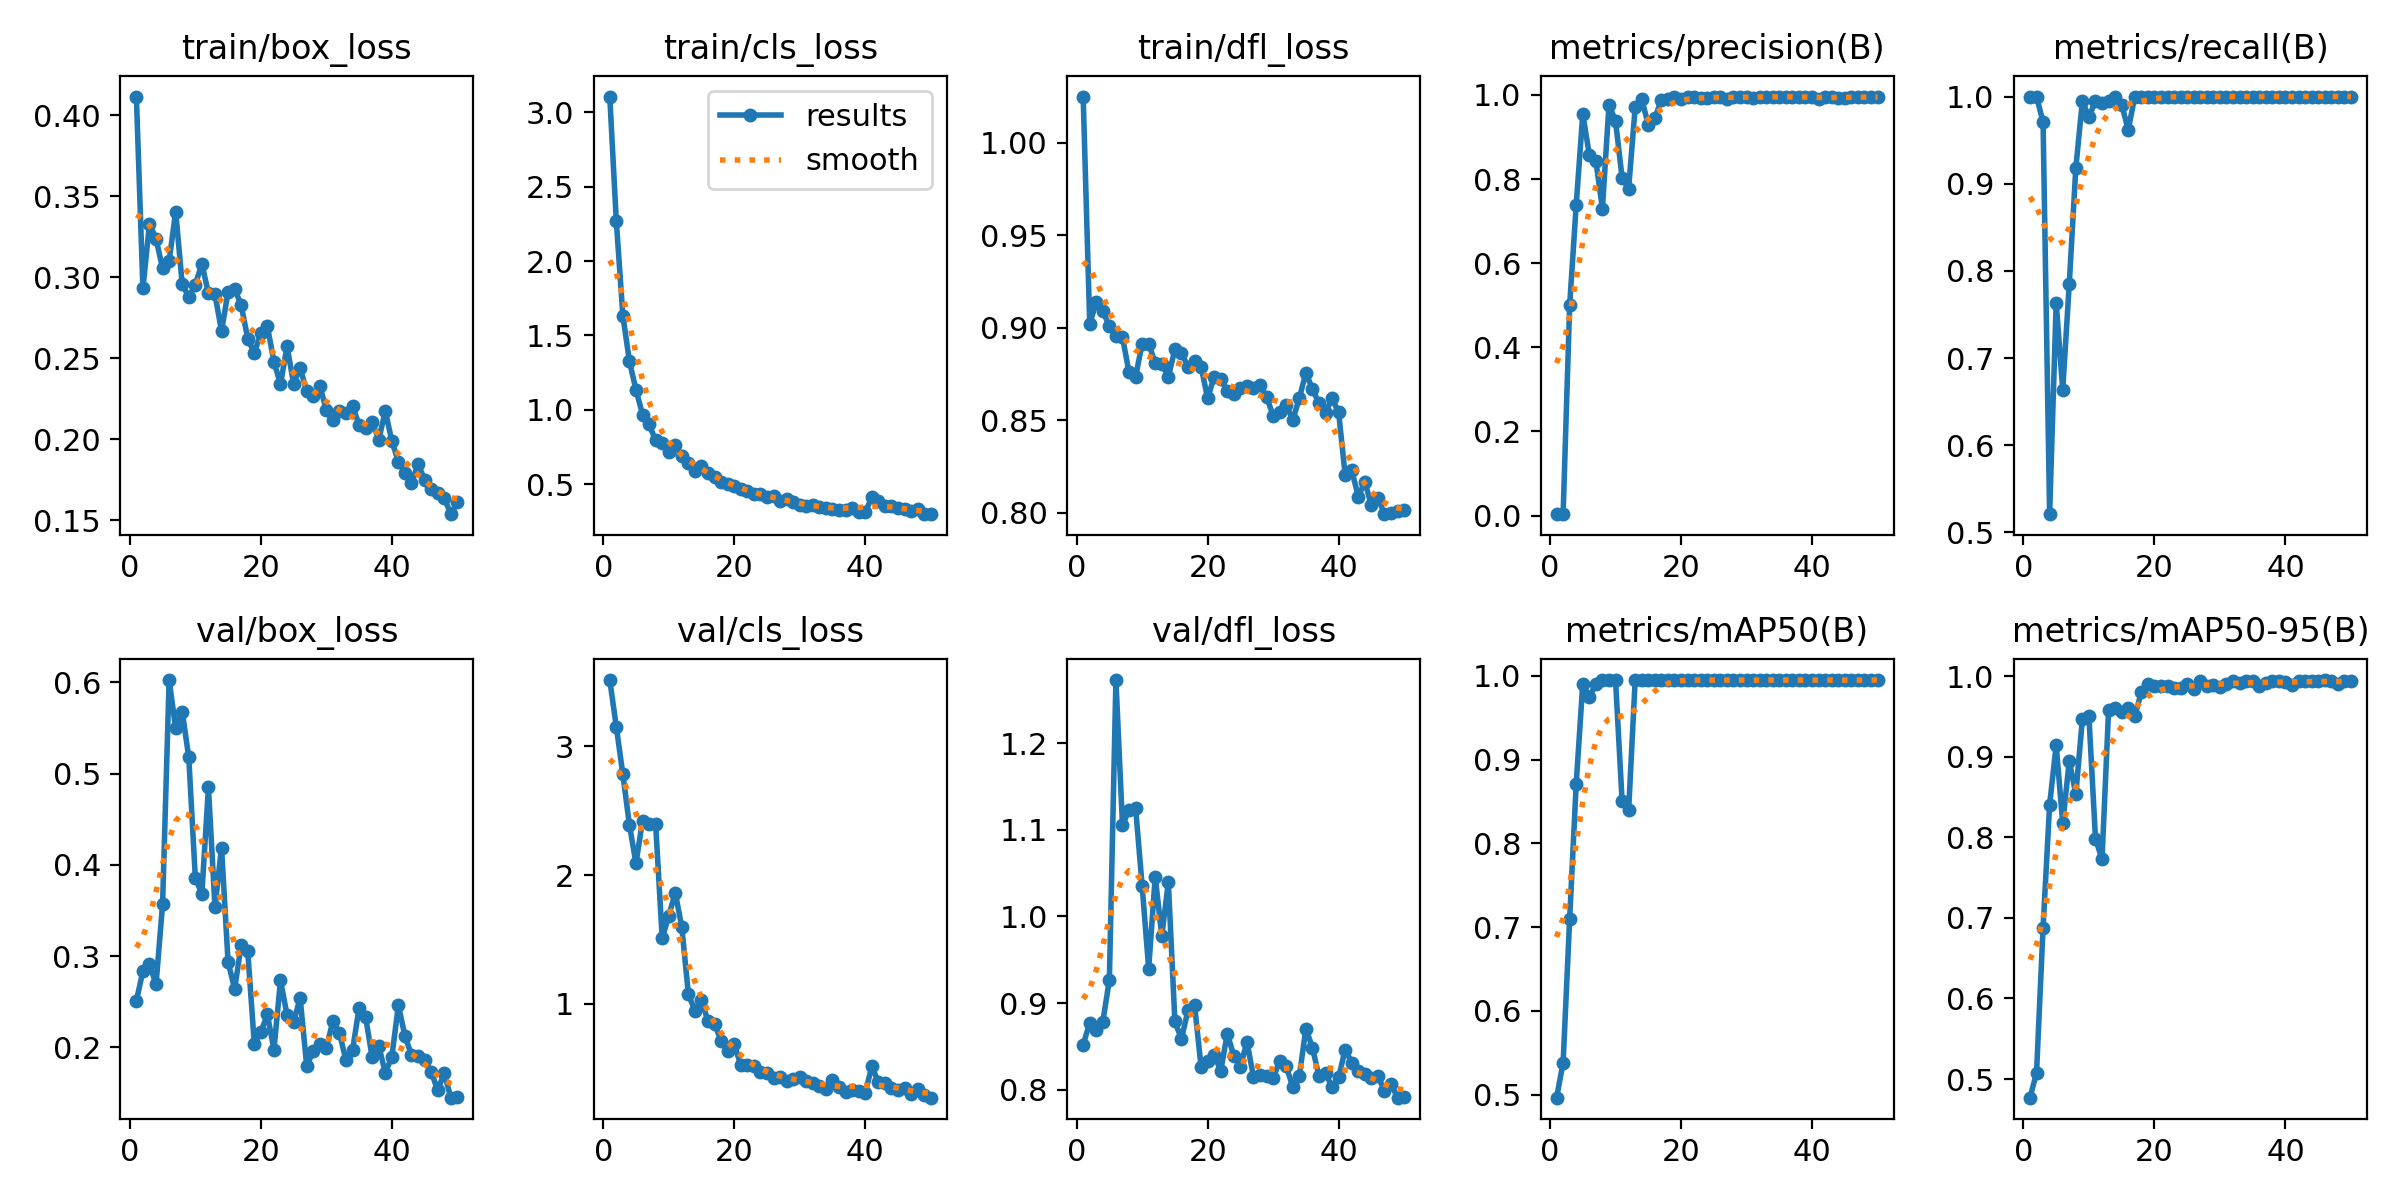

The data file committed next to this chart (first rows):
epoch, train/box_loss, train/cls_loss, train/dfl_loss, metrics/precision(B), metrics/recall(B), metrics/mAP50(B), metrics/mAP50-95(B), val/box_loss, val/cls_loss, val/dfl_loss, lr/pg0, lr/pg1, lr/pg2
1, 0.4117, 3.106, 1.025, 0.00343, 1, 0.4965, 0.4769, 0.251, 3.515, 0.852, 0.0001, 0.0001, 0.0001
2, 0.2933, 2.267, 0.9022, 0.00368, 1, 0.5382, 0.5074, 0.2834, 3.151, 0.8775, 0.0002083, 0.0002083, 0.0002083
3, 0.333, 1.633, 0.9137, 0.5007, 0.9707, 0.7103, 0.688, 0.2913, 2.781, 0.8692, 0.0003121, 0.0003121, 0.0003121
4, 0.324, 1.326, 0.9091, 0.7391, 0.5209, 0.8715, 0.8403, 0.2689, 2.39, 0.8785, 0.0004115, 0.0004115, 0.0004115
5, 0.3056, 1.135, 0.9007, 0.9548, 0.7633, 0.9909, 0.914, 0.3566, 2.091, 0.9271, 0.0005064, 0.0005064, 0.0005064
6, 0.3101, 0.9688, 0.8954, 0.8575, 0.6636, 0.9747, 0.8175, 0.6026, 2.423, 1.273, 0.0005969, 0.0005969, 0.0005969
7, 0.3406, 0.9035, 0.8949, 0.8428, 0.7853, 0.9902, 0.8948, 0.5498, 2.393, 1.105, 0.0006829, 0.0006829, 0.0006829
8, 0.2958, 0.7942, 0.8759, 0.7299, 0.9181, 0.995, 0.8534, 0.568, 2.399, 1.123, 0.0007645, 0.0007645, 0.0007645
9, 0.2878, 0.776, 0.8734, 0.9768, 0.9947, 0.995, 0.9466, 0.5178, 1.51, 1.125, 0.0008416, 0.0008416, 0.0008416
10, 0.2956, 0.7147, 0.8914, 0.9381, 0.9765, 0.995, 0.95, 0.3858, 1.682, 1.036, 0.0009143, 0.0009143, 0.0009143
11, 0.3084, 0.7636, 0.8914, 0.8033, 0.9949, 0.851, 0.7984, 0.3684, 1.864, 0.9398, 0.0009824, 0.0009824, 0.0009824
12, 0.2903, 0.6919, 0.8808, 0.7776, 0.9921, 0.8395, 0.7727, 0.4851, 1.594, 1.046, 0.0009778, 0.0009778, 0.0009778
13, 0.2895, 0.642, 0.8805, 0.9706, 0.9954, 0.995, 0.9577, 0.3537, 1.074, 0.9776, 0.0009778, 0.0009778, 0.0009778
14, 0.267, 0.5912, 0.8734, 0.9899, 1, 0.995, 0.9609, 0.4189, 0.9453, 1.04, 0.000953, 0.000953, 0.000953
15, 0.2911, 0.6198, 0.8882, 0.9295, 0.9907, 0.995, 0.9549, 0.2935, 1.029, 0.8792, 0.0009283, 0.0009283, 0.0009283
16, 0.293, 0.5787, 0.8864, 0.9455, 0.962, 0.995, 0.9609, 0.2642, 0.8636, 0.8586, 0.0009035, 0.0009035, 0.0009035
17, 0.2829, 0.5491, 0.8789, 0.9877, 1, 0.995, 0.9501, 0.3116, 0.8411, 0.8918, 0.0008787, 0.0008787, 0.0008787
18, 0.2623, 0.5145, 0.8819, 0.9899, 1, 0.995, 0.9798, 0.3055, 0.7127, 0.8981, 0.000854, 0.000854, 0.000854
19, 0.2533, 0.499, 0.8789, 0.9945, 1, 0.995, 0.9904, 0.2041, 0.6305, 0.8266, 0.0008293, 0.0008293, 0.0008293
20, 0.2657, 0.4916, 0.8618, 0.9906, 1, 0.995, 0.988, 0.2163, 0.6847, 0.8329, 0.0008045, 0.0008045, 0.0008045
21, 0.2699, 0.4669, 0.8735, 0.9958, 1, 0.995, 0.9872, 0.236, 0.5231, 0.8407, 0.0007797, 0.0007797, 0.0007797
22, 0.248, 0.4522, 0.8723, 0.9952, 1, 0.995, 0.9879, 0.1973, 0.527, 0.8222, 0.000755, 0.000755, 0.000755
23, 0.2341, 0.4338, 0.8658, 0.9917, 1, 0.995, 0.9847, 0.2733, 0.5197, 0.8647, 0.0007302, 0.0007302, 0.0007302
24, 0.2575, 0.4327, 0.8641, 0.9928, 1, 0.995, 0.9857, 0.2356, 0.4667, 0.8394, 0.0007055, 0.0007055, 0.0007055
25, 0.2345, 0.4159, 0.8671, 0.9961, 1, 0.995, 0.9905, 0.2278, 0.4645, 0.8268, 0.0006808, 0.0006808, 0.0006808
26, 0.2443, 0.423, 0.8682, 0.9963, 1, 0.995, 0.9841, 0.2542, 0.4226, 0.8555, 0.000656, 0.000656, 0.000656
27, 0.2297, 0.3865, 0.8676, 0.9904, 1, 0.995, 0.9933, 0.1798, 0.4273, 0.8152, 0.0006312, 0.0006312, 0.0006312
28, 0.2271, 0.4018, 0.8689, 0.9958, 1, 0.995, 0.9878, 0.1956, 0.4007, 0.8169, 0.0006065, 0.0006065, 0.0006065
29, 0.2331, 0.3795, 0.8627, 0.9947, 1, 0.995, 0.989, 0.2032, 0.4151, 0.8156, 0.0005818, 0.0005818, 0.0005818
30, 0.2183, 0.3618, 0.8523, 0.9946, 1, 0.995, 0.9869, 0.1993, 0.4303, 0.8136, 0.000557, 0.000557, 0.000557
31, 0.2118, 0.3521, 0.8544, 0.9939, 1, 0.995, 0.9905, 0.2288, 0.3983, 0.8331, 0.0005322, 0.0005322, 0.0005322
32, 0.2178, 0.3619, 0.8582, 0.9958, 1, 0.995, 0.9934, 0.2155, 0.3836, 0.8274, 0.0005075, 0.0005075, 0.0005075
33, 0.2163, 0.3445, 0.8501, 0.9956, 1, 0.995, 0.9916, 0.1859, 0.3635, 0.8034, 0.0004827, 0.0004827, 0.0004827
34, 0.2206, 0.342, 0.8619, 0.996, 1, 0.995, 0.9935, 0.1967, 0.3359, 0.816, 0.000458, 0.000458, 0.000458
35, 0.2091, 0.3346, 0.8756, 0.9963, 1, 0.995, 0.9937, 0.2433, 0.4083, 0.8707, 0.0004332, 0.0004332, 0.0004332
36, 0.2071, 0.3299, 0.8668, 0.996, 1, 0.995, 0.9878, 0.2328, 0.3506, 0.8487, 0.0004085, 0.0004085, 0.0004085
37, 0.211, 0.3287, 0.859, 0.9961, 1, 0.995, 0.9917, 0.1889, 0.3178, 0.8156, 0.0003837, 0.0003837, 0.0003837
38, 0.1999, 0.3415, 0.8541, 0.9962, 1, 0.995, 0.9935, 0.2016, 0.331, 0.8196, 0.000359, 0.000359, 0.000359
39, 0.2175, 0.3143, 0.8617, 0.996, 1, 0.995, 0.9936, 0.172, 0.3255, 0.8031, 0.0003343, 0.0003343, 0.0003343
40, 0.1991, 0.3109, 0.8542, 0.9958, 1, 0.995, 0.9929, 0.1897, 0.3083, 0.8146, 0.0003095, 0.0003095, 0.0003095
41, 0.1862, 0.4141, 0.8201, 0.9896, 1, 0.995, 0.9891, 0.2463, 0.5137, 0.8466, 0.0002848, 0.0002848, 0.0002848
42, 0.1795, 0.3856, 0.8229, 0.9945, 1, 0.995, 0.9939, 0.2122, 0.3924, 0.8316, 0.00026, 0.00026, 0.00026
43, 0.1729, 0.354, 0.8086, 0.9941, 1, 0.995, 0.9934, 0.1916, 0.3852, 0.8217, 0.0002352, 0.0002352, 0.0002352
44, 0.185, 0.3555, 0.8167, 0.9928, 1, 0.995, 0.9937, 0.1904, 0.3423, 0.8179, 0.0002105, 0.0002105, 0.0002105
45, 0.1752, 0.3417, 0.8039, 0.9936, 1, 0.995, 0.9936, 0.1861, 0.3268, 0.8133, 0.0001857, 0.0001857, 0.0001857
46, 0.1694, 0.3311, 0.8081, 0.9951, 1, 0.995, 0.995, 0.1732, 0.3438, 0.8162, 0.000161, 0.000161, 0.000161
47, 0.1672, 0.3208, 0.7991, 0.9959, 1, 0.995, 0.9937, 0.1531, 0.2972, 0.7984, 0.0001363, 0.0001363, 0.0001363
48, 0.164, 0.3344, 0.7997, 0.996, 1, 0.995, 0.9897, 0.1719, 0.341, 0.8066, 0.0001115, 0.0001115, 0.0001115
49, 0.1539, 0.2991, 0.8006, 0.9949, 1, 0.995, 0.9937, 0.1448, 0.2892, 0.7911, 8.675e-05, 8.675e-05, 8.675e-05
50, 0.1612, 0.299, 0.8011, 0.995, 1, 0.995, 0.9939, 0.1458, 0.2705, 0.7923, 6.2e-05, 6.2e-05, 6.2e-05
